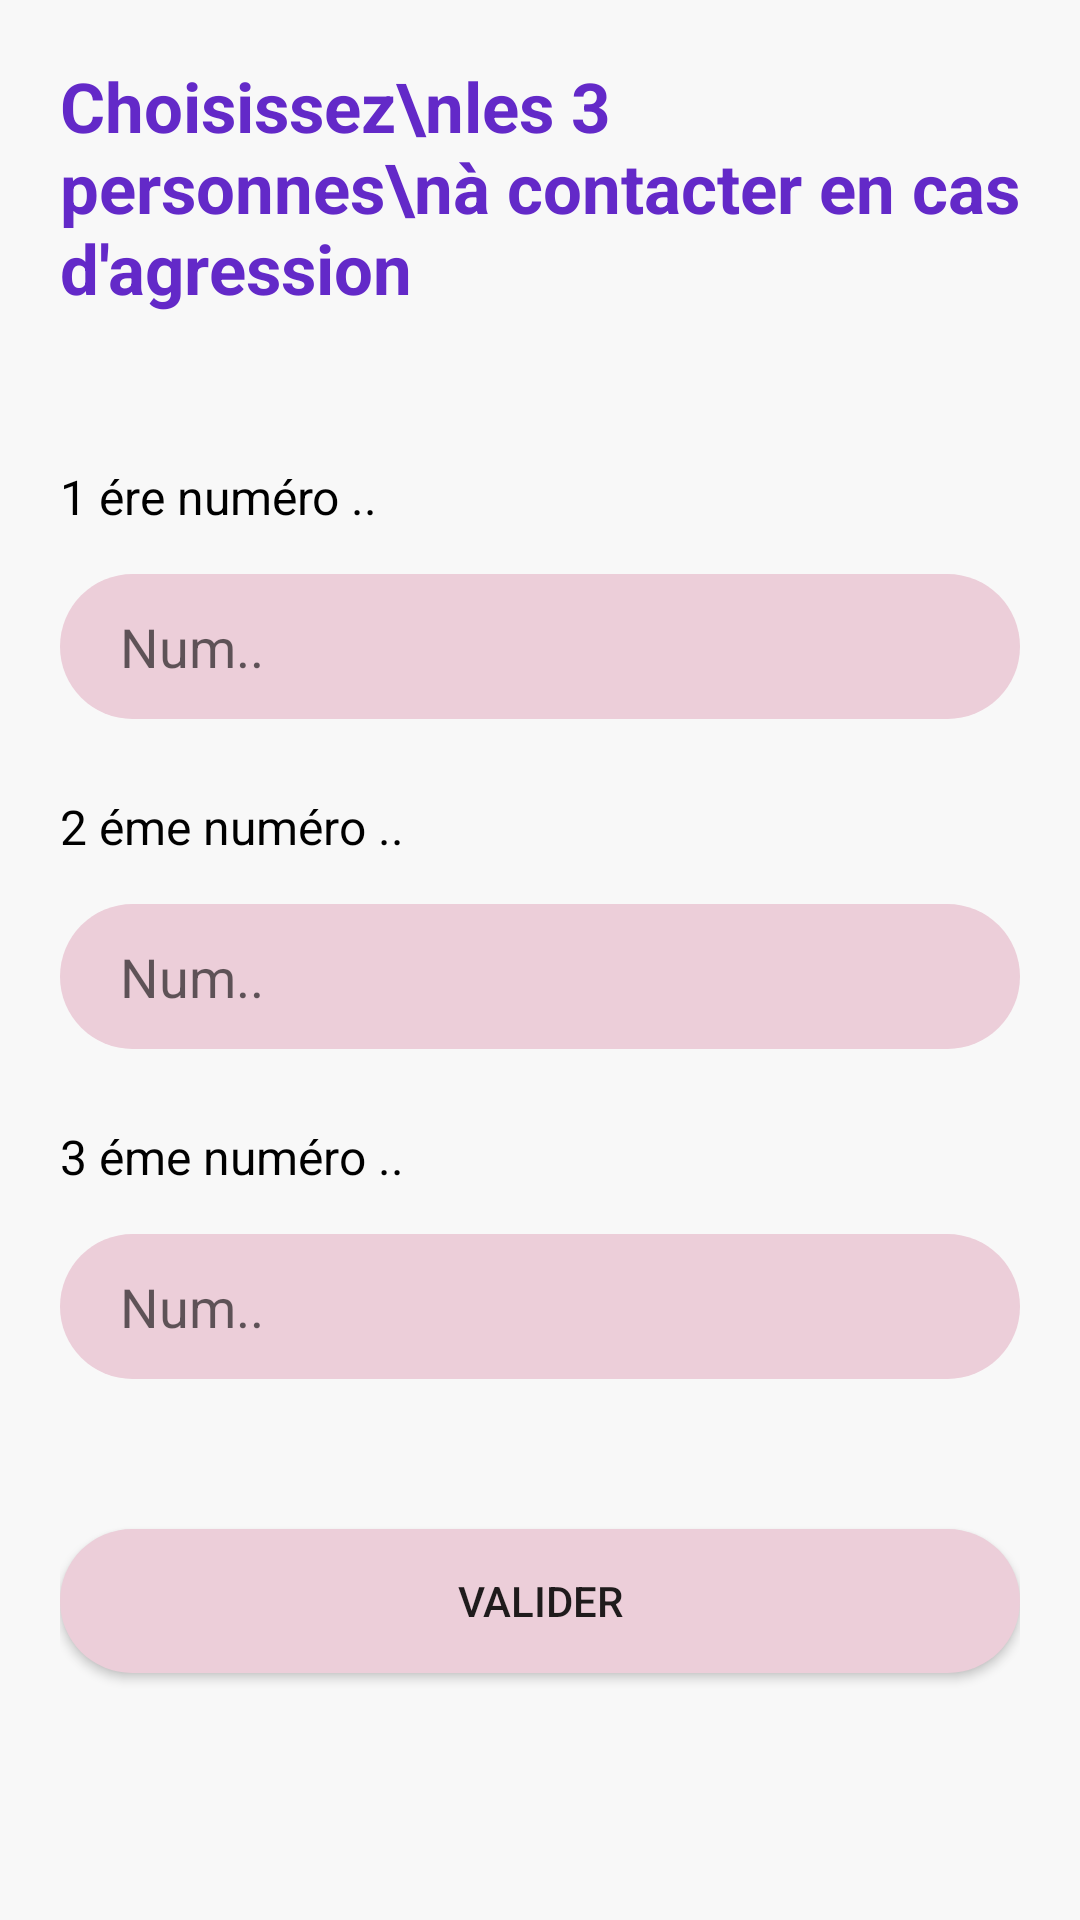

This screen was rendered from an Android layout file. Write that file and the resources it references.
<!-- AndroidManifest.xml: application theme Theme.Braquage2 -->
<!-- res/layout/activity_numero.xml -->
<?xml version="1.0" encoding="utf-8"?>
<ScrollView xmlns:android="http://schemas.android.com/apk/res/android"
    xmlns:app="http://schemas.android.com/apk/res-auto"
    xmlns:tools="http://schemas.android.com/tools"
    android:layout_width="match_parent"
    android:layout_height="match_parent"
    android:fillViewport="true"
    android:layoutDirection="locale"
    tools:context=".NumeroActivity">

    <LinearLayout
        android:layout_width="match_parent"
        android:layout_height="match_parent"
        android:orientation="vertical"
        android:padding="20dp"
        android:background="#f8f8f8">

        <TextView
            android:textStyle="bold"
            android:layout_width="match_parent"
            android:layout_height="wrap_content"
            android:textColor="#6329C8"
            android:textSize="23sp"
            android:text="Choisissez\nles 3 personnes\nà contacter en cas d'agression"/>

        <LinearLayout
            android:layout_marginTop="50dp"
            android:layout_width="match_parent"
            android:layout_height="wrap_content"
            android:orientation="vertical">

            <TextView
                android:textSize="16sp"
                android:textColor="#000000"
                android:layout_width="wrap_content"
                android:layout_height="wrap_content"
                android:text="1 ére numéro .."/>

            <EditText
                android:id="@+id/numero1"
                android:layout_marginTop="15dp"
                android:hint="Num.."
                android:paddingLeft="20dp"
                android:maxLines="1"
                android:paddingTop="12dp"
                android:paddingBottom="12dp"
                android:background="@drawable/edit_text_num"
                android:layout_width="match_parent"
                android:inputType="number"
                android:layout_height="wrap_content"/>

        </LinearLayout>

        <LinearLayout
            android:layout_marginTop="25dp"
            android:layout_width="match_parent"
            android:layout_height="wrap_content"
            android:orientation="vertical">

            <TextView
                android:textSize="16sp"
                android:textColor="#000000"
                android:layout_width="wrap_content"
                android:layout_height="wrap_content"
                android:text="2 éme numéro .."/>

            <EditText
                android:id="@+id/numero2"
                android:layout_marginTop="15dp"
                android:hint="Num.."
                android:paddingLeft="20dp"
                android:maxLines="1"
                android:paddingTop="12dp"
                android:paddingBottom="12dp"
                android:background="@drawable/edit_text_num"
                android:layout_width="match_parent"
                android:inputType="number"
                android:layout_height="wrap_content"/>

        </LinearLayout>

        <LinearLayout
            android:layout_marginTop="25dp"
            android:layout_width="match_parent"
            android:layout_height="wrap_content"
            android:orientation="vertical">

            <TextView
                android:textSize="16sp"
                android:textColor="#000000"
                android:layout_width="wrap_content"
                android:layout_height="wrap_content"
                android:text="3 éme numéro .."/>

            <EditText
                android:id="@+id/numero3"
                android:layout_marginTop="15dp"
                android:hint="Num.."
                android:paddingLeft="20dp"
                android:maxLines="1"
                android:paddingTop="12dp"
                android:paddingBottom="12dp"
                android:background="@drawable/edit_text_num"
                android:layout_width="match_parent"
                android:inputType="number"
                android:layout_height="wrap_content"/>

        </LinearLayout>

        <Button
            android:onClick="ok"
            android:layout_marginTop="50dp"
            android:layout_width="match_parent"
            android:layout_height="wrap_content"
            android:text="Valider"
            android:background="@drawable/edit_text_num"/>

    </LinearLayout>

</ScrollView>
<!-- resources referenced by this layout -->
<resources>
  <!-- drawable edit_text_num (drawable) -->
  <?xml version="1.0" encoding="utf-8"?>
  <shape xmlns:android="http://schemas.android.com/apk/res/android"
      android:shape="rectangle" android:padding="10dp">
      
      <solid android:color="#ECCED9"/>
      <corners android:radius="25dp"/>
  </shape>
  <style name="Theme.Braquage2" parent="Theme.MaterialComponents.DayNight.DarkActionBar">
          
          <item name="colorPrimary">@color/purple_500</item>
          <item name="colorPrimaryVariant">@color/purple_700</item>
          <item name="colorOnPrimary">@color/white</item>
          
          <item name="colorSecondary">@color/teal_200</item>
          <item name="colorSecondaryVariant">@color/teal_700</item>
          <item name="colorOnSecondary">@color/black</item>
          
          <item name="android:statusBarColor" tools:targetApi="l">?attr/colorPrimaryVariant</item>
          
      </style>
  <color name="purple_500">#FF6200EE</color>
  <color name="purple_700">#FF3700B3</color>
  <color name="white">#FFFFFFFF</color>
  <color name="teal_200">#FF3700B3</color>
  <color name="teal_700">#FF3700B3</color>
  <color name="black">#FF000000</color>
</resources>
